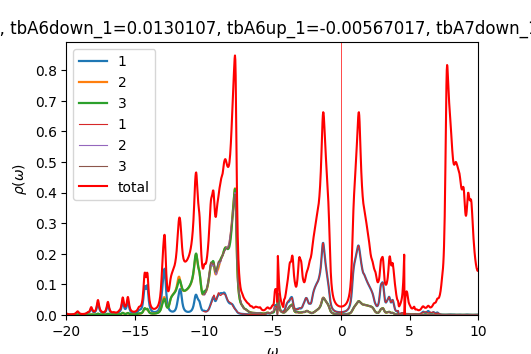

Values plotted in this chart, from the file beside it:
w	up_1	up_2	up_3	down_1	down_2	down_3	cumul_up_1	cumul_up_2	cumul_up_3	cumul_down_1	cumul_down_2	cumul_down_3	
-20	0.004263	0.0005344	0.0005028	8.93418e-05	4.40661e-05	4.41255e-05	0	0	0	0	0	0
-19.98	0.003476	0.0004876	0.0004634	8.72063e-05	4.41228e-05	4.41747e-05	8.69078e-05	1.21893e-05	1.15843e-05	2.18016e-06	1.10307e-06	1.10437e-06
-19.95	0.002874	0.0004522	0.0004336	8.43701e-05	4.41705e-05	4.42128e-05	0.0001588	2.34935e-05	2.24249e-05	4.28941e-06	2.20733e-06	2.20969e-06
-19.93	0.002428	0.0004264	0.0004121	8.1796e-05	4.42223e-05	4.42556e-05	0.0002195	3.41535e-05	3.27276e-05	6.33431e-06	3.31289e-06	3.31608e-06
-19.9	0.0021	0.0004079	0.0003969	7.98305e-05	4.42829e-05	4.4309e-05	0.000272	4.43518e-05	4.26489e-05	8.33007e-06	4.41996e-06	4.4238e-06
-19.88	0.00186	0.0003948	0.0003862	7.84696e-05	4.43522e-05	4.43729e-05	0.0003185	5.42225e-05	5.23042e-05	1.02918e-05	5.52877e-06	5.53312e-06
-19.85	0.001683	0.0003856	0.000379	7.76047e-05	4.44291e-05	4.44456e-05	0.0003605	6.38636e-05	6.17781e-05	1.22319e-05	6.63949e-06	6.64427e-06
-19.82	0.001553	0.0003794	0.0003742	7.71269e-05	4.45119e-05	4.45255e-05	0.0003994	7.3348e-05	7.11336e-05	1.41601e-05	7.75229e-06	7.7574e-06
-19.8	0.001458	0.0003753	0.0003714	7.6955e-05	4.45999e-05	4.46112e-05	0.0004358	8.2731e-05	8.04186e-05	1.6084e-05	8.86729e-06	8.87268e-06
-19.77	0.001391	0.000373	0.0003701	7.70367e-05	4.46925e-05	4.4702e-05	0.0004706	9.20555e-05	8.9671e-05	1.80099e-05	9.9846e-06	9.99023e-06
-19.75	0.001345	0.000372	0.00037	7.73444e-05	4.47896e-05	4.47977e-05	0.0005042	0.0001014	9.89214e-05	1.99435e-05	1.11043e-05	1.11102e-05
-19.73	0.001318	0.0003723	0.000371	7.78714e-05	4.48914e-05	4.48984e-05	0.0005372	0.0001107	0.0001082	2.18903e-05	1.22266e-05	1.22326e-05
-19.7	0.001306	0.0003735	0.0003729	7.86305e-05	4.49986e-05	4.50047e-05	0.0005698	0.00012	0.0001175	2.38561e-05	1.33516e-05	1.33577e-05
-19.68	0.001308	0.0003757	0.0003757	7.9655e-05	4.51122e-05	4.51176e-05	0.0006025	0.0001294	0.0001269	2.58474e-05	1.44794e-05	1.44857e-05
-19.65	0.001324	0.0003788	0.0003793	8.10031e-05	4.52338e-05	4.52386e-05	0.0006356	0.0001389	0.0001364	2.78725e-05	1.56102e-05	1.56167e-05
-19.62	0.001354	0.0003829	0.0003839	8.27651e-05	4.53661e-05	4.53704e-05	0.0006695	0.0001484	0.000146	2.99416e-05	1.67444e-05	1.67509e-05
-19.6	0.001398	0.000388	0.0003895	8.50758e-05	4.55124e-05	4.55163e-05	0.0007044	0.0001581	0.0001557	3.20685e-05	1.78822e-05	1.78888e-05
-19.57	0.001459	0.0003943	0.0003961	8.81298e-05	4.5678e-05	4.56816e-05	0.0007409	0.000168	0.0001656	3.42718e-05	1.90242e-05	1.90309e-05
-19.55	0.001538	0.0004018	0.0004042	9.21953e-05	4.58698e-05	4.58732e-05	0.0007794	0.000178	0.0001757	3.65767e-05	2.01709e-05	2.01777e-05
-19.52	0.001641	0.0004111	0.0004138	9.76035e-05	4.60965e-05	4.60997e-05	0.0008204	0.0001883	0.0001861	3.90167e-05	2.13233e-05	2.13302e-05
-19.5	0.001771	0.0004224	0.0004256	0.0001046	4.63656e-05	4.63687e-05	0.0008647	0.0001989	0.0001967	4.16328e-05	2.24825e-05	2.24894e-05
-19.48	0.001939	0.0004363	0.00044	0.0001132	4.66742e-05	4.66771e-05	0.0009131	0.0002098	0.0002077	4.44628e-05	2.36493e-05	2.36563e-05
-19.45	0.002154	0.0004537	0.0004578	0.000122	4.6989e-05	4.69919e-05	0.000967	0.0002211	0.0002192	4.75128e-05	2.4824e-05	2.48311e-05
-19.43	0.002433	0.0004757	0.0004804	0.000128	4.72324e-05	4.72352e-05	0.001028	0.000233	0.0002312	5.0714e-05	2.60048e-05	2.6012e-05
-19.4	0.002796	0.0005038	0.0005091	0.0001282	4.73229e-05	4.73257e-05	0.001098	0.0002456	0.0002439	5.39197e-05	2.71879e-05	2.71951e-05
-19.38	0.00327	0.0005399	0.000546	0.0001226	4.72628e-05	4.72657e-05	0.001179	0.0002591	0.0002576	5.69851e-05	2.83695e-05	2.83768e-05
-19.35	0.003879	0.0005858	0.0005927	0.0001144	4.71352e-05	4.71382e-05	0.001276	0.0002738	0.0002724	5.98455e-05	2.95479e-05	2.95552e-05
-19.32	0.004627	0.0006419	0.0006498	0.0001066	4.70163e-05	4.70194e-05	0.001392	0.0002898	0.0002886	6.25094e-05	3.07233e-05	3.07307e-05
-19.3	0.005495	0.0007067	0.0007158	0.0001003	4.69376e-05	4.69409e-05	0.001529	0.0003075	0.0003065	6.5016e-05	3.18967e-05	3.19043e-05
-19.27	0.006463	0.000779	0.0007896	9.5616e-05	4.69013e-05	4.69049e-05	0.001691	0.0003269	0.0003262	6.74064e-05	3.30692e-05	3.30769e-05
-19.25	0.007552	0.0008602	0.0008726	9.23385e-05	4.68999e-05	4.69037e-05	0.00188	0.0003485	0.0003481	6.97149e-05	3.42417e-05	3.42495e-05
-19.23	0.00871	0.0009464	0.0009608	9.01182e-05	4.69249e-05	4.69291e-05	0.002098	0.0003721	0.0003721	7.19678e-05	3.54149e-05	3.54227e-05
-19.2	0.009616	0.001014	0.00103	8.87133e-05	4.69696e-05	4.69744e-05	0.002338	0.0003975	0.0003978	7.41856e-05	3.65891e-05	3.65971e-05
-19.18	0.009767	0.001027	0.001044	8.7963e-05	4.70294e-05	4.70347e-05	0.002582	0.0004231	0.0004239	7.63847e-05	3.77648e-05	3.77729e-05
-19.15	0.00899	0.0009719	0.0009886	8.77781e-05	4.7101e-05	4.71071e-05	0.002807	0.0004474	0.0004486	7.85792e-05	3.89424e-05	3.89506e-05
-19.12	0.007673	0.0008781	0.000894	8.81312e-05	4.71827e-05	4.71897e-05	0.002999	0.0004694	0.000471	8.07825e-05	4.01219e-05	4.01303e-05
-19.1	0.006318	0.0007815	0.0007966	8.9045e-05	4.72734e-05	4.72817e-05	0.003157	0.0004889	0.0004909	8.30086e-05	4.13038e-05	4.13124e-05
-19.07	0.005182	0.000701	0.0007156	9.05716e-05	4.73729e-05	4.73827e-05	0.003286	0.0005064	0.0005088	8.52729e-05	4.24881e-05	4.2497e-05
-19.05	0.004313	0.0006398	0.0006542	9.27322e-05	4.74809e-05	4.74927e-05	0.003394	0.0005224	0.0005252	8.75912e-05	4.36751e-05	4.36843e-05
-19.02	0.003671	0.0005951	0.0006097	9.53673e-05	4.75956e-05	4.761e-05	0.003486	0.0005373	0.0005404	8.99754e-05	4.4865e-05	4.48745e-05
-19	0.003203	0.0005629	0.0005781	9.79285e-05	4.77122e-05	4.773e-05	0.003566	0.0005514	0.0005549	9.24236e-05	4.60578e-05	4.60678e-05
-18.98	0.002863	0.00054	0.0005561	9.95758e-05	4.78232e-05	4.78456e-05	0.003637	0.0005649	0.0005688	9.4913e-05	4.72534e-05	4.72639e-05
-18.95	0.002617	0.000524	0.000541	9.99538e-05	4.79257e-05	4.79544e-05	0.003703	0.000578	0.0005823	9.74118e-05	4.84515e-05	4.84628e-05
-18.93	0.002441	0.0005129	0.0005313	9.97159e-05	4.8026e-05	4.80632e-05	0.003764	0.0005908	0.0005956	9.99047e-05	4.96522e-05	4.96643e-05
-18.9	0.002318	0.0005057	0.0005257	9.98685e-05	4.81336e-05	4.81822e-05	0.003822	0.0006035	0.0006087	0.0001024	5.08555e-05	5.08689e-05
-18.88	0.002238	0.0005015	0.0005235	0.000101	4.82542e-05	4.8318e-05	0.003878	0.000616	0.0006218	0.0001049	5.20619e-05	5.20769e-05
-18.85	0.002193	0.0004997	0.0005241	0.0001033	4.83883e-05	4.84704e-05	0.003933	0.0006285	0.0006349	0.0001075	5.32716e-05	5.32886e-05
-18.82	0.002177	0.0005	0.0005271	0.000106	4.85276e-05	4.86283e-05	0.003987	0.000641	0.0006481	0.0001102	5.44848e-05	5.45043e-05
-18.8	0.002186	0.0005019	0.0005323	0.0001078	4.86544e-05	4.87666e-05	0.004042	0.0006535	0.0006614	0.0001129	5.57011e-05	5.57235e-05
-18.77	0.002219	0.0005053	0.0005396	0.0001074	4.8751e-05	4.88604e-05	0.004097	0.0006662	0.0006749	0.0001155	5.69199e-05	5.6945e-05
-18.75	0.002275	0.0005102	0.0005492	0.000105	4.88187e-05	4.89119e-05	0.004154	0.0006789	0.0006886	0.0001182	5.81404e-05	5.81678e-05
-18.73	0.002357	0.0005166	0.0005614	0.0001017	4.88755e-05	4.89465e-05	0.004213	0.0006918	0.0007026	0.0001207	5.93623e-05	5.93915e-05
-18.7	0.002469	0.0005247	0.0005768	9.87516e-05	4.89375e-05	4.89867e-05	0.004275	0.000705	0.0007171	0.0001232	6.05857e-05	6.06161e-05
-18.68	0.002617	0.0005346	0.0005962	9.66032e-05	4.90111e-05	4.90417e-05	0.00434	0.0007183	0.000732	0.0001256	6.1811e-05	6.18422e-05
-18.65	0.002809	0.0005468	0.0006205	9.52789e-05	4.90971e-05	4.91119e-05	0.00441	0.000732	0.0007475	0.000128	6.30384e-05	6.307e-05
-18.62	0.003056	0.0005616	0.0006513	9.46767e-05	4.91942e-05	4.91954e-05	0.004487	0.000746	0.0007638	0.0001303	6.42683e-05	6.42999e-05
-18.6	0.003376	0.0005797	0.0006907	9.46982e-05	4.93014e-05	4.92901e-05	0.004571	0.0007605	0.000781	0.0001327	6.55008e-05	6.55321e-05
-18.57	0.003789	0.000602	0.0007415	9.52907e-05	4.94185e-05	4.93947e-05	0.004666	0.0007756	0.0007996	0.0001351	6.67363e-05	6.6767e-05
-18.55	0.004322	0.0006295	0.0008069	9.6456e-05	4.9546e-05	4.95089e-05	0.004774	0.0007913	0.0008197	0.0001375	6.79749e-05	6.80047e-05
-18.52	0.004996	0.0006632	0.0008892	9.82545e-05	4.96856e-05	4.96331e-05	0.004899	0.0008079	0.000842	0.00014	6.9217e-05	6.92455e-05
... 1,141 more rows
